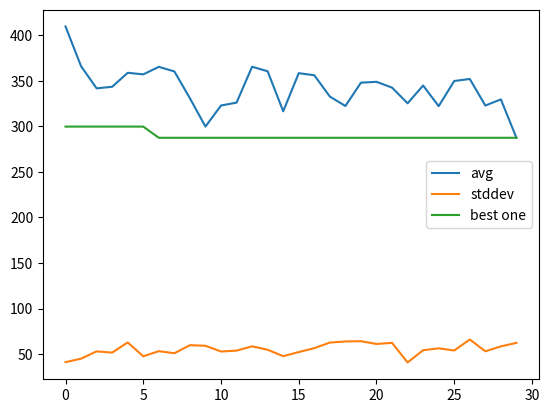
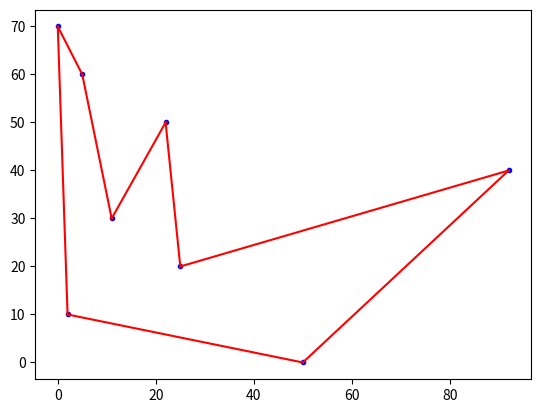

Here is the Python script that generated these plots, in order:
import matplotlib.pyplot as plt
import math
from time import sleep
import numpy as np

chrlen = 20
num = 100

def generatePoint(NoOfTrait=8):
    happendx = []
    happendy = []
    point = [2 * [0] for i in range(NoOfTrait)]#range confused!!!
    #for i in range(0,NoOfTrait):
    '''rndx = random.randint(0,100)
        rndy = random.randint(0,100)
        check(happendx, rndx,101)#can be better
        check(happendy, rndy,101)#can be better
        happendx.append(rndx)
        happendy.append(rndy)
        point[i][0] = rndx
        point[i][1] = rndy'''
    #city1
    point[0][0] = 50
    point[0][1] = 0
    #city2
    point[1][0] = 2
    point[1][1] = 10
    #city3
    point[2][0] = 25
    point[2][1] = 20
    #city4
    point[3][0] = 11
    point[3][1] = 30
    #city5
    point[4][0] = 92
    point[4][1] = 40
    #city6
    point[5][0] = 22
    point[5][1] = 50
    #city7
    point[6][0] = 5
    point[6][1] = 60
    #city8
    point[7][0] = 0
    point[7][1] = 70
      
    return point;

gen = 0


########################
percent_breeded = 0.2
rand_mut = 0.3
#######################


bestgens = []
stddevs = []
avgs = []
geners = []
first40 = 0
first40chr = []
def initPop(chrlen1,num1):
	b = []
	
	for i in range(num1):
		b.append([])
		t = np.arange(8)+1
		np.random.shuffle(t)
		b[i] = t
	return np.array(b)
	
pop = initPop(chrlen,num)



def breed(mum,dad):
	return [mum,dad]
	# crossover
	
	pt = np.random.randint(0,chrlen-1)
	mum = mum.tolist()
	dad = dad.tolist()
	
	return [ mum[:pt]+dad[pt:] , dad[:pt]+mum[pt:] ]







def fitness(hr):
	point = generatePoint()
	ptList = []
	for i in range(len(hr)):
		ptList.append(0)
		for a in range(1,len(hr[i])):       
			x = point[hr[i][a-1]-1][0]-point[hr[i][a]-1][0]
			y = point[hr[i][a-1]-1][1]-point[hr[i][a]-1][1]
			x1 = math.pow(x,2)
			y1 = math.pow(y,2)
			z = x1 + y1
			z = math.sqrt(z)
			#ptList.append(z)
			ptList[i] += z
		x = point[hr[i][len(hr[i])-1]-1][0]-point[hr[i][0]-1][0]
		y = point[hr[i][len(hr[i])-1]-1][1]-point[hr[i][0]-1][1]
		x1 = math.pow(x,2)
		y1 = math.pow(y,2)
		z = x1 + y1
		z = math.sqrt(z)
		ptList[i] += z
	return ptList


def plotff(population):
	global gen
	b = fitness(population)
	m = np.amin(b)
	x = np.amax(b)
	stddevs.append(np.std(b))
	avgs.append(np.median(b))
	geners.append(gen)

	ffs = {}
	k = (x-m)/100

	for i in range(len(b)):
		#if(b[i] > 1): print("ugh")
		#print("iter",i)
		#if(x-m == 0): print("err", x,m,b[i])
		tmp = round((b[i]-m)/(x-m) * 99) # the number 1-100
		#print("i=",i,"b[i]=",b[i],"x,m=",x,m)
		#print("tmp",tmp)
		#tmp = tmp * (x-m) + m
		if(tmp in ffs):
			ffs[tmp] += 1
		else:
			ffs[tmp]=1
		#print(ffs)
	ffs2 = {}	
	for key in ffs:
		ffs2[key/100*(x-m)+m]=ffs[key]
	if(0 and gen%5 == 0): 
		plt.figure()
		plt.title("Generation " + str(gen))
		plt.xlabel("fitness function")

		plt.ylabel("number of chromosomes")
		plt.plot(*zip(*sorted(ffs2.items())))
		plt.axis([0,160,0,40])
		plt.savefig("gen"+str(gen)+".png")
def best(population,sensitivity=0): # returns an array of the best chromosomes in the population
	ret = []
	f = fitness(population)
	avg = np.median(f)
	print("avg",avg,"FF len",len(f))
	#print(f)
	for i in range(len(f)):
		if(0 and f[i] < avg and not sensitivity):
			ret.append(population[i])
			#if(f[i] >= avg + 1.5*np.std(f)):
			#	print("wow!",population[i])
				
			#	for a in range(15):
			#		ret.append(population[i])
	if(sensitivity):
			c = np.argsort(f)
			# now choose the best/lowest 30%
			for y in range(round(len(f)*0.3)):
				ret.append(population[c[y]])
			for y in range(round(len(f)*0.05)):
				for č in range(5):
					ret.append(population[c[y]])

	return np.array(ret)
	
def rn(inp):
	#returns random index of the input array
	if(len(inp)<=0): print("ERR",len(inp),"INP",inp)
	a = np.random.randint(0,len(inp)-1)
	
	
	return a


def mutate(gene):
	# swaps 2 random genes (90% chance)
	if(np.random.rand() <= 0.9):
		rnd1 = rn(gene)
		rnd2 = rn(gene)
		t = gene[rnd2]
		gene[rnd2] = gene[rnd1]
		gene[rnd1] = t
	
	if(np.random.rand() <= 0.9):
		rnd1 = rn(gene)
		rnd2 = rn(gene)
		t = gene[rnd2]
		gene[rnd2] = gene[rnd1]
		gene[rnd1] = t
	if(np.random.rand() <= 0.9):
		rnd1 = rn(gene)
		rnd2 = rn(gene)
		t = gene[rnd2]
		gene[rnd2] = gene[rnd1]
		gene[rnd1] = t
	return gene

def newGen(population):
	global gen
	ret = []
	gen = gen + 1
	
	# returns a new generation
	
	#b = best(population)
	if(1):
	#print("B.LENGTH",len(b))
		b = best(population,1)
		for i in range(round(len(b)*percent_breeded/2)):
		#print(i)
			rnd1 = b[rn(b)]
			rnd2 = b[rn(b)]
		#print("parents",rnd1,rnd2)
			children = breed(rnd1,rnd2)
		#print("children",children)
		#print("CHILDREN",children[0],children[1])
			for c in children:
				ret.append(c)
		#	print("RET",ret)
		for i in range(round(len(population)/3)):
			mut = mutate(b[rn(b)])
			ret.append(mut)
		while(len(ret) < len(population)):
			ret.append(b[rn(b)])
		return np.array(ret)

	
		
av1=0

bestfitness = 100000
bestchr = "<empty chromosome>"

if(1):
	for i in range(30):
		print("generation",i)
		if(i==0): firstone=pop
		plotff(pop)
		pop_temp = newGen(pop)
		fit = (fitness(pop_temp))
		if(0 and np.median(fit) < av1):
			# this is not a good decision; try again?
			# print("ignoring")
			i = i - 1
		else:
			if(np.amin(fit)==40 and first40 == 0):
				first40 = i
				first40chr = pop_temp[np.argmin(fit)]
			av1 = np.median(fit)
			bestgens.append(np.amin(fit))
			if(np.amin(fit)<bestfitness):
				bestfitness = np.amin(fit)
				bestchr = pop[np.argmin(fit)]
			pop = pop_temp
			if(i==99): print(pop[0])
			print("Best one so far:",bestfitness)
			print(bestchr)
			
plt.figure()
plt.plot(geners,avgs,label="avg")
plt.plot(geners,stddevs,label="stddev")
plt.plot(geners,bestgens,label="best one")
plt.legend()
plt.savefig('stats.png')
print("first40:",first40,first40chr)

print("firstone",firstone)



def plotmap(path,pt=[[50, 0], [2, 10], [25, 20], [11, 30], [92, 40], [22, 50], [5, 60], [0, 70]]):
	for i in range(len(path)):
		path[i] = path[i]-1
	plt.figure()
	for i in pt:
		plt.plot(i[0],i[1],".",color="blue")
		
	for i in range(len(path)-1):
		plt.plot([pt[path[i]][0],pt[path[i+1]][0]],[pt[path[i]][1],pt[path[i+1]][1]],"-",color="red")
	k = len(path)-1
	plt.plot([pt[path[0]][0],pt[path[k]][0]],[pt[path[0]][1],pt[path[k]][1]],"-",color="red")
	plt.show()
	
#plotmap(generatePoint(),bestchr.tolist())
plotmap(bestchr.tolist())

'''
def bestFromGen(population): #WIP
	# returns best chromosomes and some randomly selected ones
	f = np.array([fitness(population)])
	t = []
	for i in range(population.size):
		t.append([[population[i]],[f[i]]])
	t = np.array(t)
	t.view('i8,i8,i8').sort(order=['f1'], axis=0)
	
'''	
